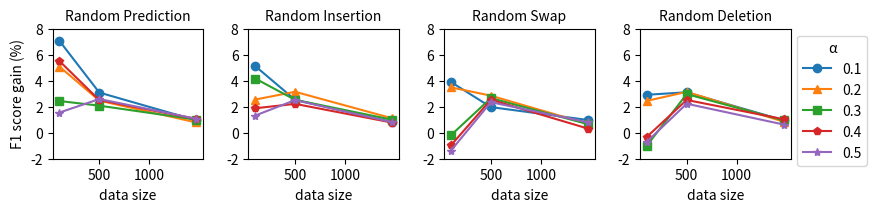

Recreate this plot in Python.
import matplotlib.pyplot as plt
import numpy as np

dataset = 'CR'
plt.figure(figsize=(9, 2))
plt.subplots_adjust(left=0.08, bottom=0.25, right=0.9, top=0.9, wspace=0.3, hspace=0.6)

score_type = 'F1'
plot_data_x = []
plot_data_y = []
y_ticks = []
x_ticks = []
if dataset == 'TREC-6':
    score_type = 'MCC'
    y_ticks = [0, 4, 8, 12, 16]
    x_ticks = [1000, 3000]
    plot_data_x = [100, 500, 2000, 3569]
    plot_data_y = [
        # plot 1
        [
            [14.18, 4.03, 2.12, 1.6],
            [13.96, 3.52, 2.07, 1.59],
            [10.24, 3.75, 1.93, 1.59],
            [13.71, 3.63, 1.79, 1.54],
            [10.88, 2.55, 1.85, 1.76]

        ],
        # plot 2
        [
            [15.05, 3.1, 2.41, 1.18],
            [12.39, 3.44, 2.43, 1.88],
            [11.6, 3.44, 2.4, 1.84],
            [12.33, 3.47, 2.38, 1.62],
            [13.73, 3.61, 2.49, 1.85]

        ],
        # plot 3
        [
            [10.85, 3.63, 2.04, 1.49],
            [8.66, 3.58, 1.96, 1.65],
            [11.94, 3.41, 2.4, 1.48],
            [4.31, 3.1, 2.07, 1.31],
            [6.92, 2.97, 2.21, 1.34]
        ],
        # plot 4
        [
            [12.56, 3.36, 1.96, 1.58],
            [8.05, 2.52, 1.99, 1.32],
            [6.57, 3.66, 1.62, 1.51],
            [5.54, 2.93, 1.56, 1.37],
            [5.13, 3.24, 1.62, 1.42]
        ],
    ]
elif dataset == 'SST-2':
    y_ticks = [-3, -2, -1, 0, 1, 2, 3]
    x_ticks = [1000, 3000, 5000]
    plot_data_x = [100, 500, 2000, 5484]
    plot_data_y = [
        # plot 1
        [
            [1.76, 2.2, 0.53, 0.56],
            [0.2, 0.9, 0.31, 0.52],
            [-0.9, 0.65, 1.12, 0.59],
            [-3.05, 0.67, 0.5, 0.63],
            [-3.9, 0.23, -0.23, 0.66]
        ],
        # plot 2
        [
            [1.82, 1.29, 0.58, 0.59],
            [0.19, 0.53, 0.39, 0.58],
            [-0.81, 0.4, 0.61, 0.47],
            [-2.79, 0.93, 0.81, 0.72],
            [-3.13, -0.72, -0.09, 1.09]
        ],
        # plot 3
        [
            [1.85, 0.79, 0.26, 0.48],
            [0.34, 0.95, 0.35, 0.33],
            [-1.45, 1.07, 0.34, 0.43],
            [-3.96, -0.3, -0.57, 0.36],
            [-3.36, -0.75, -0.68, 0.42]
        ],
        # plot 4
        [
            [0.1, 1.06, 0.11, 0.71],
            [-0.28, 0.24, 0.24, 0.55],
            [-2.74, 0.93, 0.15, 0.46],
            [-3.08, 0.74, -0.38, 0.9],
            [-3.66, -0.35, -1.17, 0.68]
        ],
        # plot 5
        [
            [0.9198, 0.935, 0.9288, 0.9211],
            [0.8781, 0.8825, 0.9126, 0.9104],
            [0.8638, 0.8933, 0.8966, 0.9191],
            [0.8795, 0.8914, 0.9011, 0.9132],
            [0.8784, 0.889, 0.9122, 0.9106]
        ],
    ]
elif dataset == 'CR':
    y_ticks = [-2, 0, 2, 4, 6, 8]
    x_ticks = [500, 1000]
    plot_data_x = [100, 500, 1472]
    plot_data_y = [
        # plot 1
        [
            [7.07, 3.09, 0.95],
            [5.09, 2.47, 0.79],
            [2.44, 2.08, 1.01],
            [5.52, 2.51, 1.06],
            [1.55, 2.59, 1.07]
        ],
        # plot 2
        [
            [5.13, 2.53, 0.83],
            [2.55, 3.15, 1.11],
            [4.17, 2.53, 1],
            [1.88, 2.22, 0.78],
            [1.32, 2.51, 0.81]
        ],
        # plot 3
        [
            [3.9, 1.97, 0.98],
            [3.49, 2.85, 0.68],
            [-0.19, 2.66, 0.66],
            [-0.97, 2.54, 0.32],
            [-1.37, 2.35, 0.8]
        ],
        # plot 4
        [
            [2.92, 3.11, 0.95],
            [2.45, 3.14, 0.85],
            [-1, 2.97, 0.95],
            [-0.32, 2.52, 1.04],
            [-0.7, 2.23, 0.63]
        ],
    ]

# plot 1:
x = np.array(plot_data_x)
y1 = np.array(plot_data_y[0][0])
y2 = np.array(plot_data_y[0][1])
y3 = np.array(plot_data_y[0][2])
y4 = np.array(plot_data_y[0][3])
y5 = np.array(plot_data_y[0][4])
plt.subplot(1, 4, 1)
plt.plot(x, y1, label='0.1', marker='o')
plt.plot(x, y2, label='0.2', marker='^')
plt.plot(x, y3, label='0.3', marker='s')
plt.plot(x, y4, label='0.4', marker='p')
plt.plot(x, y5, label='0.5', marker='*')
plt.title('Random Prediction', fontsize=10)
plt.xlabel('data size')
plt.ylabel(score_type + ' score gain (%)')
plt.xticks(x_ticks)
plt.yticks(y_ticks)

# plot 2:
x = np.array(plot_data_x)
y1 = np.array(plot_data_y[1][0])
y2 = np.array(plot_data_y[1][1])
y3 = np.array(plot_data_y[1][2])
y4 = np.array(plot_data_y[1][3])
y5 = np.array(plot_data_y[1][4])
plt.subplot(1, 4, 2)
plt.plot(x, y1, label='0.1', marker='o')
plt.plot(x, y2, label='0.2', marker='^')
plt.plot(x, y3, label='0.3', marker='s')
plt.plot(x, y4, label='0.4', marker='p')
plt.plot(x, y5, label='0.5', marker='*')
plt.title('Random Insertion', fontsize=10)
plt.xlabel('data size')
plt.xticks(x_ticks)
plt.yticks(y_ticks)

# plot 3:
x = np.array(plot_data_x)
y1 = np.array(plot_data_y[2][0])
y2 = np.array(plot_data_y[2][1])
y3 = np.array(plot_data_y[2][2])
y4 = np.array(plot_data_y[2][3])
y5 = np.array(plot_data_y[2][4])
plt.subplot(1, 4, 3)
plt.plot(x, y1, label='0.1', marker='o')
plt.plot(x, y2, label='0.2', marker='^')
plt.plot(x, y3, label='0.3', marker='s')
plt.plot(x, y4, label='0.4', marker='p')
plt.plot(x, y5, label='0.5', marker='*')
plt.title('Random Swap', fontsize=10)
plt.xlabel('data size')
plt.xticks(x_ticks)
plt.yticks(y_ticks)

# plot 4:
x = np.array(plot_data_x)
y1 = np.array(plot_data_y[3][0])
y2 = np.array(plot_data_y[3][1])
y3 = np.array(plot_data_y[3][2])
y4 = np.array(plot_data_y[3][3])
y5 = np.array(plot_data_y[3][4])
plt.subplot(1, 4, 4)
plt.plot(x, y1, label='0.1', marker='o')
plt.plot(x, y2, label='0.2', marker='^')
plt.plot(x, y3, label='0.3', marker='s')
plt.plot(x, y4, label='0.4', marker='p')
plt.plot(x, y5, label='0.5', marker='*')
plt.title('Random Deletion', fontsize=10)
plt.xlabel('data size')
plt.xticks(x_ticks)
plt.yticks(y_ticks)
plt.legend(title='α', loc=0, bbox_to_anchor=(1, 1))

plt.show()
